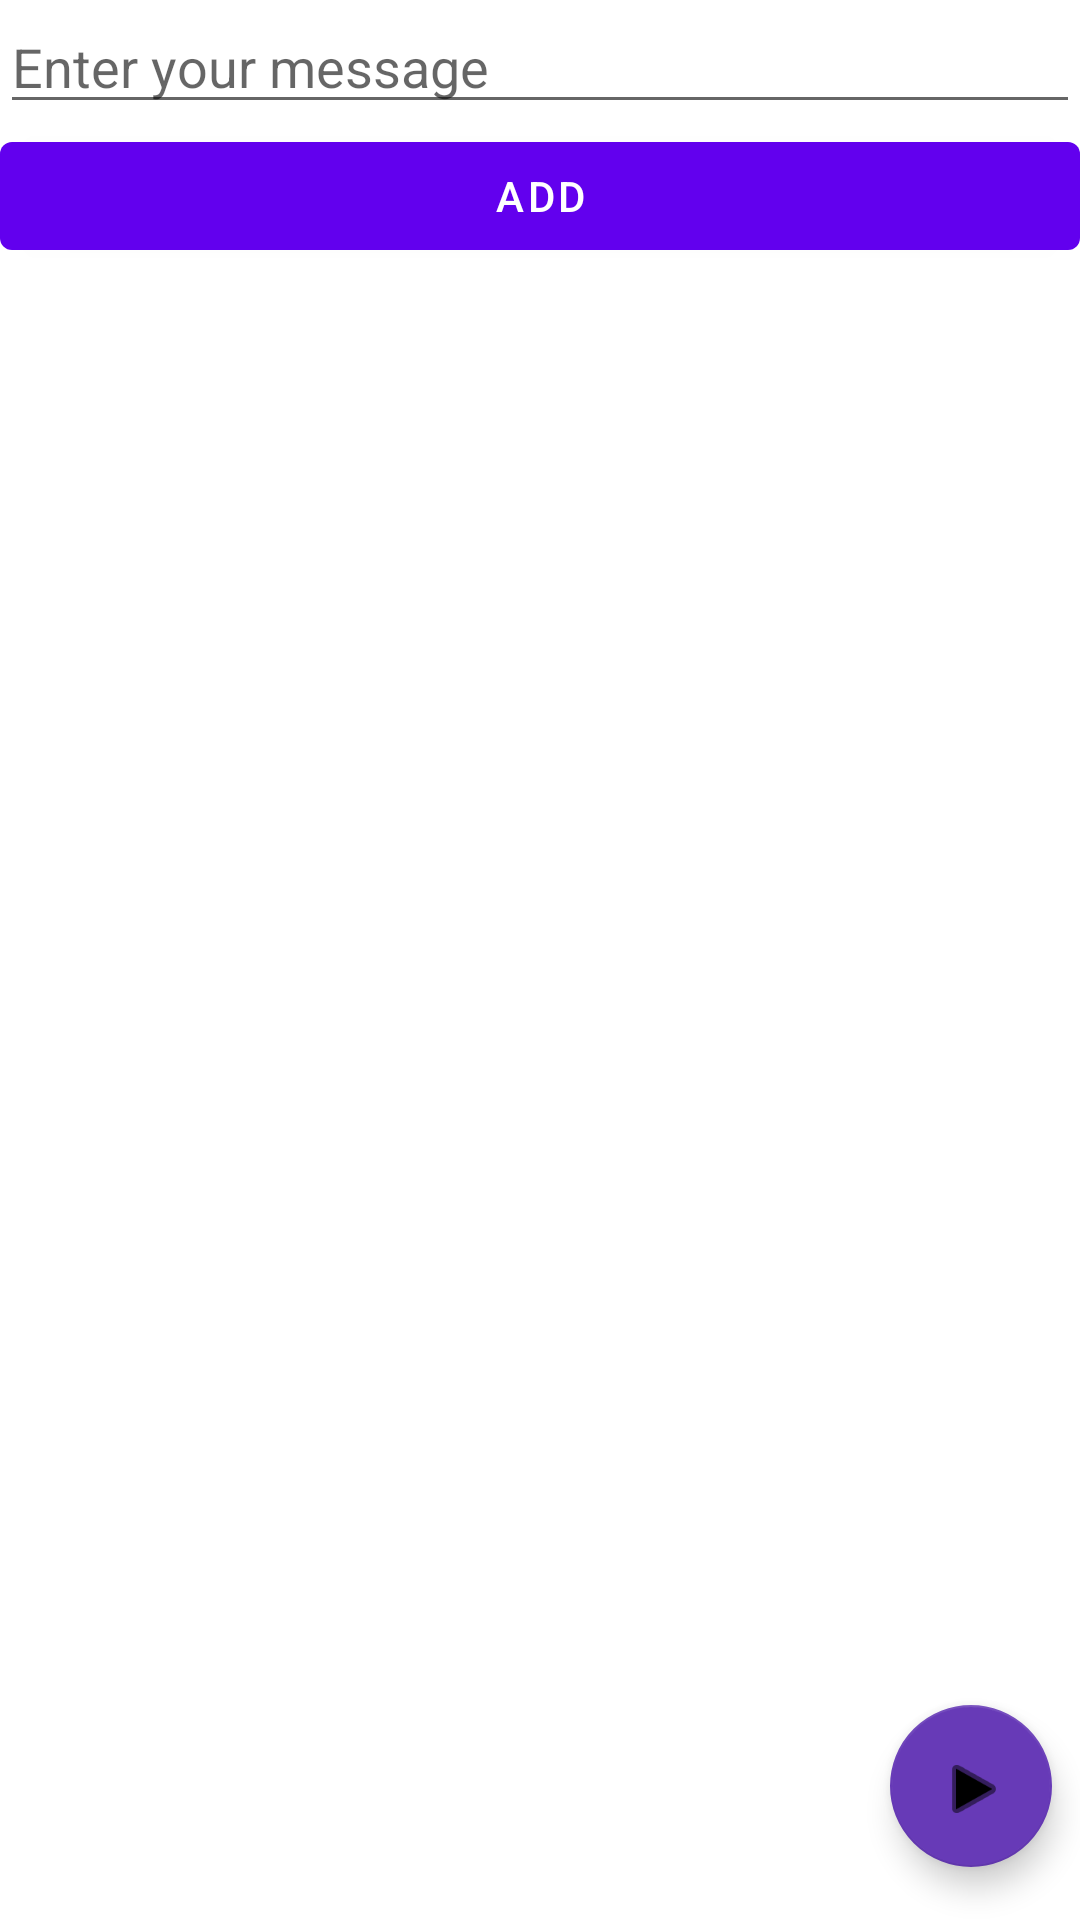

Layout XML and referenced resources for this Android screen:
<!-- AndroidManifest.xml: application theme Theme.Final_Projet_Android -->
<!-- res/layout/fragment_message.xml -->
<?xml version="1.0" encoding="utf-8"?>
<androidx.constraintlayout.widget.ConstraintLayout xmlns:android="http://schemas.android.com/apk/res/android"
    xmlns:app="http://schemas.android.com/apk/res-auto"
    xmlns:tools="http://schemas.android.com/tools"
    android:layout_width="match_parent"
    android:layout_height="match_parent"
    android:orientation="vertical">

    <EditText
        android:id="@+id/newMessage"
        android:layout_width="match_parent"
        android:layout_height="wrap_content"
        android:ems="10"
        android:hint="@string/enter_your_message"
        app:layout_constraintBottom_toBottomOf="@+id/listMessage"
        app:layout_constraintEnd_toEndOf="@+id/listMessage"
        app:layout_constraintHorizontal_bias="1.0"
        app:layout_constraintStart_toStartOf="parent"
        app:layout_constraintTop_toTopOf="parent"
        app:layout_constraintVertical_bias="0.0" />

    <Button
        android:id="@+id/addMessage"
        android:layout_width="match_parent"
        android:layout_height="wrap_content"
        android:layout_marginBottom="8dp"
        android:text="@string/add"
        app:elevation="10dp"
        app:layout_constraintBottom_toBottomOf="@+id/listMessage"
        app:layout_constraintEnd_toEndOf="@+id/newMessage"
        app:layout_constraintHorizontal_bias="0.0"
        app:layout_constraintStart_toStartOf="@+id/newMessage"
        app:layout_constraintTop_toBottomOf="@+id/newMessage"
        app:layout_constraintVertical_bias="0.0" />

    <androidx.recyclerview.widget.RecyclerView
        android:id="@+id/listMessage"
        android:layout_width="0dp"
        android:layout_height="0dp"
        app:layout_constraintBottom_toBottomOf="parent"
        app:layout_constraintEnd_toEndOf="parent"
        app:layout_constraintStart_toStartOf="parent"
        app:layout_constraintTop_toTopOf="@+id/guideline2"
        app:layout_constraintVertical_bias="0.978">

    </androidx.recyclerview.widget.RecyclerView>

    <com.google.android.material.floatingactionbutton.FloatingActionButton
        android:id="@+id/toSMS"
        android:layout_width="54dp"
        android:layout_height="55dp"
        android:layout_alignParentStart="true"
        android:layout_alignParentLeft="true"
        android:layout_alignParentTop="true"
        android:layout_alignParentEnd="true"
        android:layout_alignParentRight="true"
        android:layout_alignParentBottom="true"
        android:clickable="true"
        app:backgroundTint="#673AB7"
        app:elevation="6dp"
        app:layout_constraintBottom_toBottomOf="parent"
        app:layout_constraintEnd_toEndOf="parent"
        app:layout_constraintHorizontal_bias="0.97"
        app:layout_constraintStart_toStartOf="parent"
        app:layout_constraintTop_toTopOf="parent"
        app:layout_constraintVertical_bias="0.97"
        app:rippleColor="#000000"
        app:srcCompat="@android:drawable/ic_media_play" />

    <androidx.constraintlayout.widget.Guideline
        android:id="@+id/guideline2"
        android:layout_width="wrap_content"
        android:layout_height="wrap_content"
        android:orientation="horizontal"
        app:layout_constraintGuide_begin="92dp" />

</androidx.constraintlayout.widget.ConstraintLayout>
<!-- resources referenced by this layout -->
<resources>
  <string name="add">Add</string>
  <string name="enter_your_message">Enter your message</string>
  <style name="Theme.Final_Projet_Android" parent="Theme.MaterialComponents.DayNight.NoActionBar">
          
          <item name="colorPrimary">@color/purple_500</item>
          <item name="colorPrimaryVariant">@color/purple_700</item>
          <item name="colorOnPrimary">@color/white</item>
          
          <item name="colorSecondary">@color/teal_200</item>
          <item name="colorSecondaryVariant">@color/teal_700</item>
          <item name="colorOnSecondary">@color/black</item>
          
          <item name="android:statusBarColor" tools:targetApi="l">?attr/colorPrimaryVariant</item>
          
      </style>
  <!-- not gathered from this repository: default colours our renderer supplied (Android Studio template values) -->
  <color name="purple_500">#FF6200EE</color>
  <color name="purple_700">#FF3700B3</color>
  <color name="teal_200">#FF03DAC5</color>
  <color name="teal_700">#FF018786</color>
  <color name="black">#FF000000</color>
  <color name="white">#FFFFFFFF</color>
</resources>
